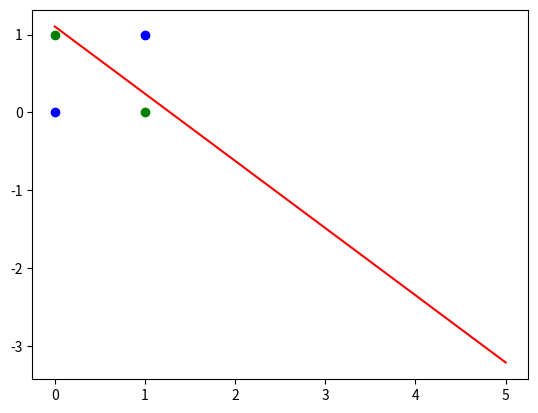

Generate this figure with matplotlib:
import numpy as np
import matplotlib.pyplot as plt

# xor is nonlinear problem, can't use this method

# define input data, xor
X = np.array([[1,0,0],
              [1,0,1],
              [1,1,0],
              [1,1,1]])

# define label
T = np.array([[-1],
              [1],
              [1],
              [-1]])

# init w  3 row 1 col [0,1]
W = np.random.random([3,1])

# learning rate set
lr = 0.1

# neural net output
Y = 0

# update W fun
def train():
    global X, T, W, lr, Y
    # cal 4 data predict value, Y(4,1)
    Y = np.dot(X,W)
    # T-Y get del E(4,1)
    E = T - Y
    # cal w diff  X.T is the T of X. i.e mat(1,3) -> mat(3,1)
    delta_W = lr * (X.T.dot(E)) / X.shape[0]
    # update w
    W = W + delta_W

def draw():
    global W
    # positive sample x y cordornate
    x1 = [0, 1]
    y1 = [1, 0]
    # negitave sample x y cordornate
    x2 = [0, 1]
    y2 = [0, 1]
    # define classify line
    k = -W[1]/W[2]
    d = -W[0]/W[2]
    # set two point to draw the line
    xdata = (0,5)
    plt.plot(xdata, xdata*k + d, 'r')
    # draw positive sample
    plt.scatter(x1, y1, c='g')
    # draw negitive sample
    plt.scatter(x2, y2, c='b')
    plt.show()

# train model
for i in range(100):
    # update w
    train()
    print('epoch:', i+1)
    print('weights:')
    print(W)
    print('***********************')

    Y = np.sign(np.dot(X,W))
    if (Y == T).all():
        print('Finished')
        break

draw()
